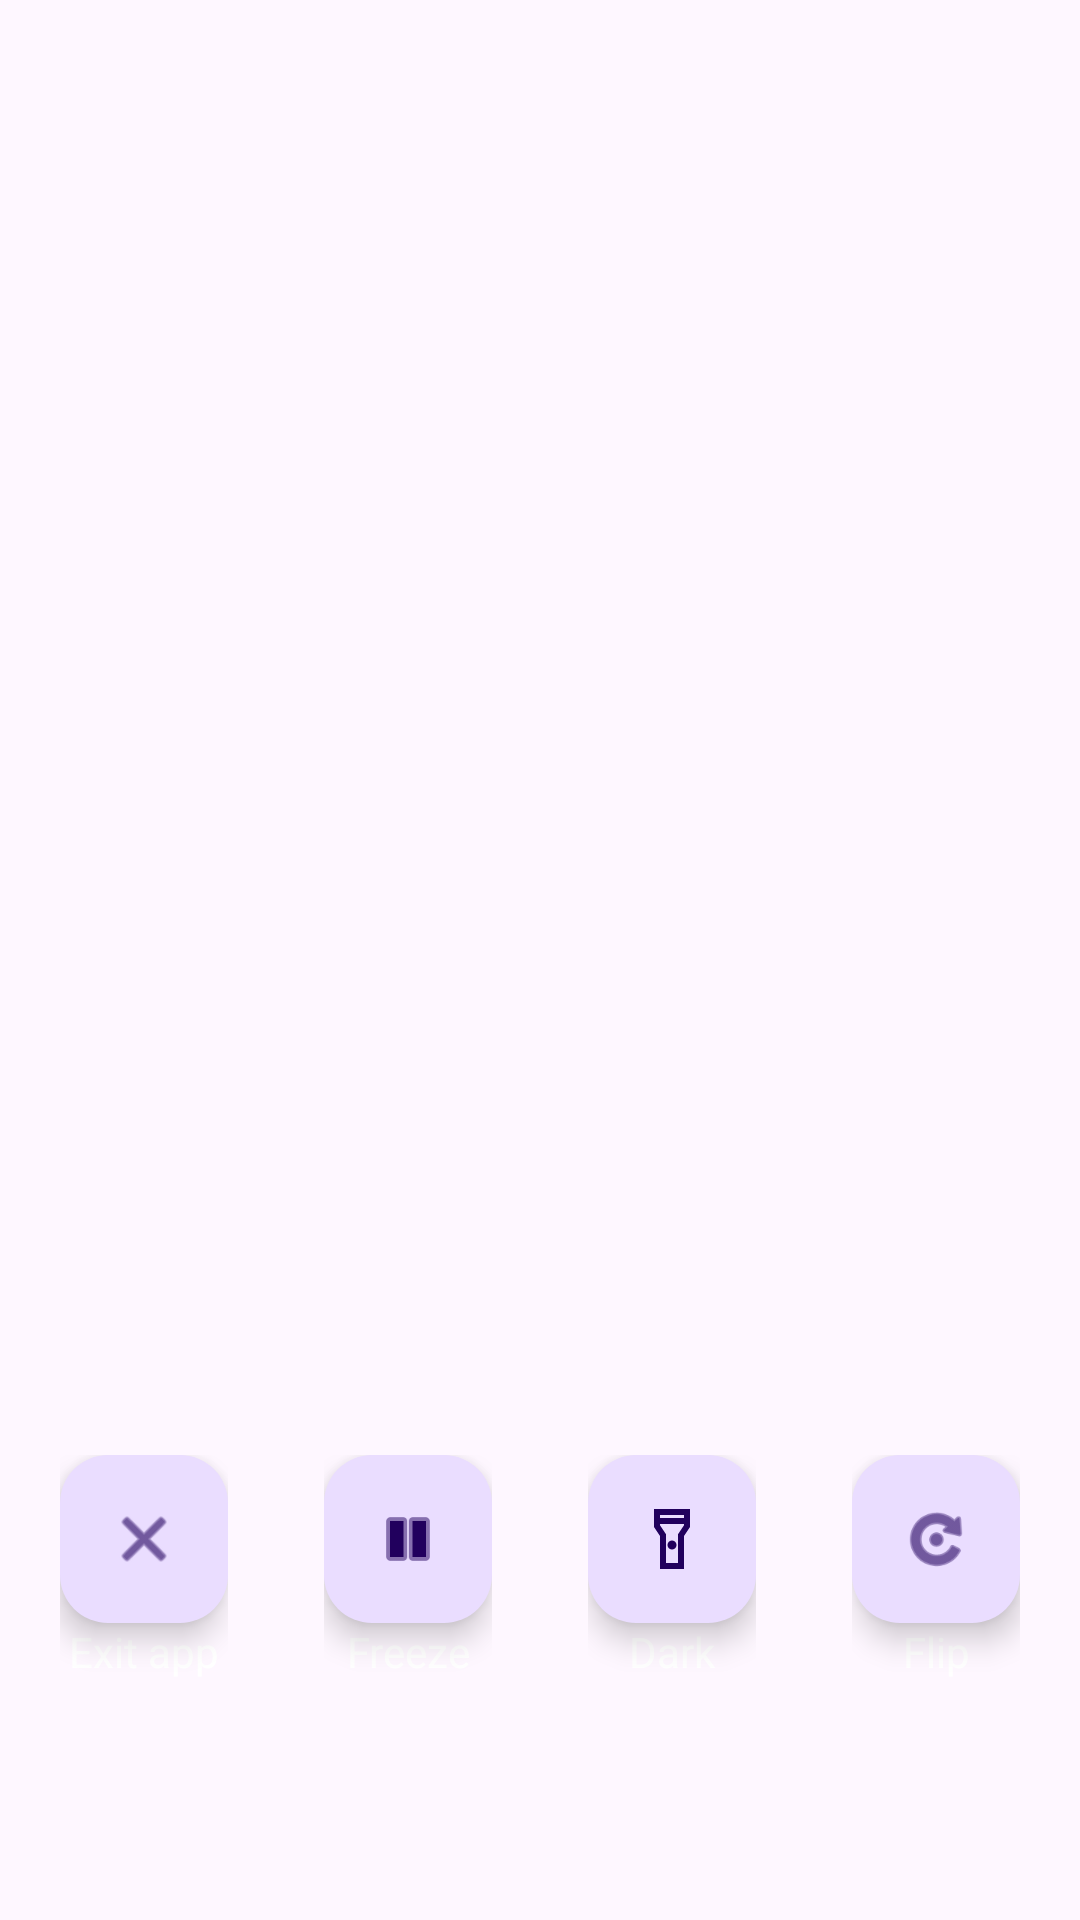

The Android layout XML behind this screen, and the referenced resources:
<!-- AndroidManifest.xml: application theme Theme.Mirror -->
<!-- res/layout/action_panel.xml -->
<?xml version="1.0" encoding="utf-8"?>
<RelativeLayout xmlns:android="http://schemas.android.com/apk/res/android"
    android:layout_width="match_parent"
    android:layout_height="match_parent">

    <LinearLayout
        android:id="@+id/action_panel_layout"
        android:layout_width="wrap_content"
        android:layout_height="wrap_content"
        android:orientation="horizontal"
        android:layout_centerHorizontal="true"
        android:layout_alignParentBottom="true"
        android:layout_marginBottom="64dp"
        android:visibility="visible">

        
        <LinearLayout
            android:layout_width="wrap_content"
            android:layout_height="wrap_content"
            android:orientation="vertical"
            android:layout_margin="16dp">

            <com.google.android.material.floatingactionbutton.FloatingActionButton
                android:id="@+id/exit_button"
                style="@style/Widget.Mirror.FloatingActionButton"
                android:layout_width="wrap_content"
                android:layout_height="wrap_content"
                android:contentDescription="@string/exit"
                android:src="@android:drawable/ic_menu_close_clear_cancel" />

            <TextView
                android:layout_width="match_parent"
                android:layout_height="wrap_content"
                android:gravity="center"
                android:text="@string/exit"
                android:textColor="@color/white" />

        </LinearLayout>

        
        <LinearLayout
            android:layout_width="wrap_content"
            android:layout_height="wrap_content"
            android:orientation="vertical"
            android:layout_margin="16dp">

            <com.google.android.material.floatingactionbutton.FloatingActionButton
                android:id="@+id/freeze_button"
                style="@style/Widget.Mirror.FloatingActionButton"
                android:layout_width="wrap_content"
                android:layout_height="wrap_content"
                android:contentDescription="@string/freeze"
                android:src="@android:drawable/ic_media_pause" />

            <TextView
                android:layout_width="match_parent"
                android:layout_height="wrap_content"
                android:gravity="center"
                android:text="@string/freeze"
                android:textColor="@color/white" />

        </LinearLayout>

        
        <LinearLayout
            android:layout_width="wrap_content"
            android:layout_height="wrap_content"
            android:orientation="vertical"
            android:layout_margin="16dp">

            <com.google.android.material.floatingactionbutton.FloatingActionButton
                android:id="@+id/low_light_button"
                style="@style/Widget.Mirror.FloatingActionButton"
                android:layout_width="wrap_content"
                android:layout_height="wrap_content"
                android:contentDescription="@string/low_light"
                android:src="@drawable/flashlight_on" />

            <TextView
                android:layout_width="match_parent"
                android:layout_height="wrap_content"
                android:gravity="center"
                android:text="@string/low_light"
                android:textColor="@color/white" />

        </LinearLayout>

        
        <LinearLayout
            android:layout_width="wrap_content"
            android:layout_height="wrap_content"
            android:orientation="vertical"
            android:layout_margin="16dp">

            <com.google.android.material.floatingactionbutton.FloatingActionButton
                android:id="@+id/camera_chooser_button"
                style="@style/Widget.Mirror.FloatingActionButton"
                android:layout_width="match_parent"
                android:layout_height="wrap_content"
                android:contentDescription="@string/flip_camera"
                android:src="@android:drawable/ic_menu_rotate" />

            <TextView
                android:layout_width="match_parent"
                android:layout_height="wrap_content"
                android:gravity="center"
                android:text="@string/flip_camera"
                android:textColor="@color/white" />

        </LinearLayout>

    </LinearLayout>

</RelativeLayout>
<!-- resources referenced by this layout -->
<resources>
  <!-- drawable flashlight_on (drawable) -->
  <vector xmlns:android="http://schemas.android.com/apk/res/android"
      android:width="24dp"
      android:height="24dp"
      android:viewportWidth="960"
      android:viewportHeight="960">
    <path
        android:fillColor="#FF000000"
        android:pathData="M320,880v-440l-80,-120v-240h480v240l-80,120v440L320,880ZM480,620q-25,0 -42.5,-17.5T420,560q0,-25 17.5,-42.5T480,500q25,0 42.5,17.5T540,560q0,25 -17.5,42.5T480,620ZM320,200h320v-40L320,160v40ZM640,280L320,280v16l80,120v384h160v-384l80,-120v-16ZM480,480Z"/>
  </vector>
  <string name="exit">Exit app</string>
  <string name="flip_camera">Flip</string>
  <string name="freeze">Freeze</string>
  <string name="low_light">Dark mode</string>
  <style name="Widget.Mirror.FloatingActionButton" parent="Widget.Material3.FloatingActionButton.Primary">
      </style>
  <style name="Theme.Mirror" parent="Theme.Material3.DayNight">
      </style>
  <!-- not gathered from this repository: default colours our renderer supplied (Android Studio template values) -->
  <color name="white">#FFFFFFFF</color>
</resources>
